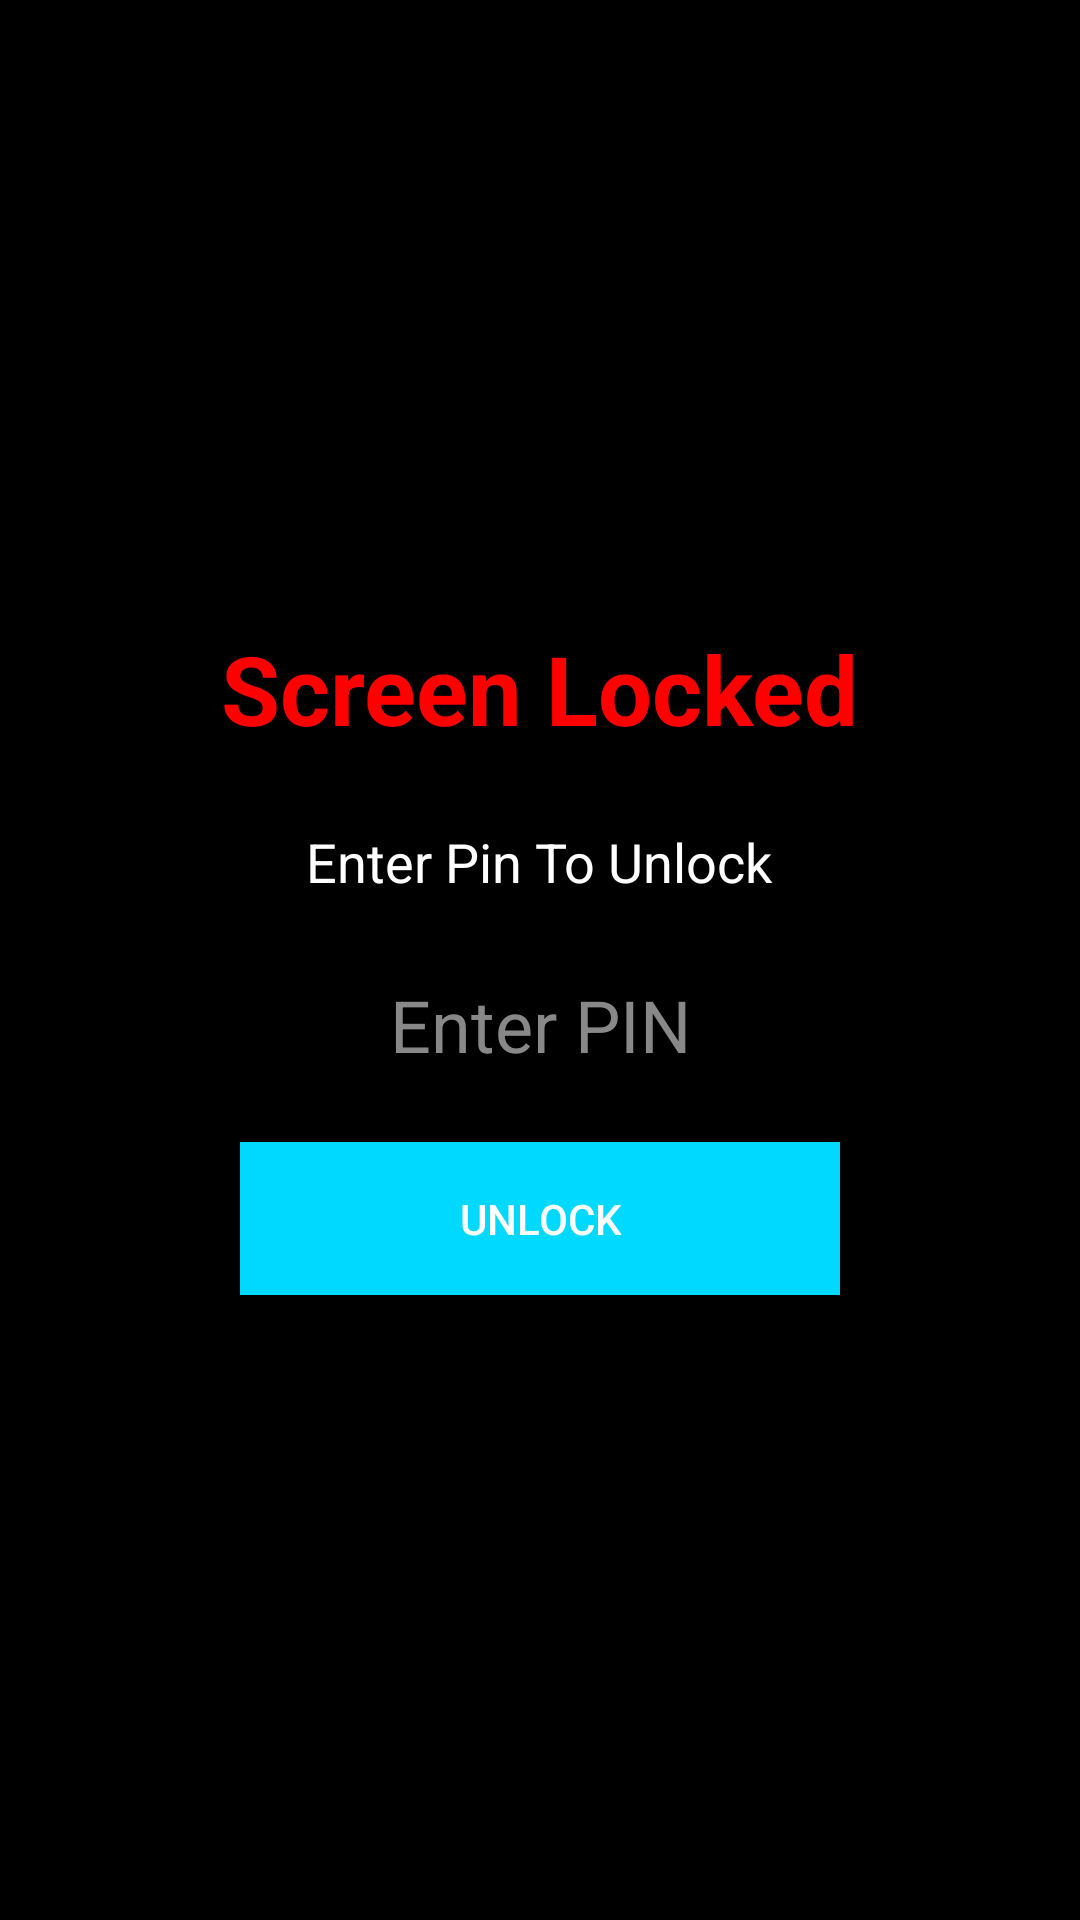

Android layout source for this screen:
<!-- AndroidManifest.xml: application theme Theme.PegasusVoid -->
<!-- res/layout/overlay_lock.xml -->
<?xml version="1.0" encoding="utf-8"?>
<LinearLayout xmlns:android="http://schemas.android.com/apk/res/android"
    android:layout_width="match_parent"
    android:layout_height="match_parent"
    android:orientation="vertical"
    android:gravity="center"
    android:background="#000000"
    android:clickable="true"
    android:focusable="true">

    <TextView
        android:layout_width="wrap_content"
        android:layout_height="wrap_content"
        android:text="Screen Locked"
        android:textSize="32sp"
        android:textColor="#ff0000"
        android:textStyle="bold"
        android:layout_marginBottom="24dp"/>

    <TextView
        android:layout_width="wrap_content"
        android:layout_height="wrap_content"
        android:text="Enter Pin To Unlock"
        android:textSize="18sp"
        android:textColor="#ffffff"
        android:layout_marginBottom="16dp"/>

    <EditText
        android:id="@+id/pinInput"
        android:layout_width="200dp"
        android:layout_height="wrap_content"
        android:hint="Enter PIN"
        android:textColorHint="#888888"
        android:textColor="#ffffff"
        android:inputType="numberPassword"
        android:gravity="center"
        android:textSize="24sp"
        android:maxLength="3"
        android:layout_marginBottom="16dp"/>

    <Button
        android:id="@+id/unlockButton"
        android:layout_width="200dp"
        android:layout_height="wrap_content"
        android:text="Unlock"
        android:textColor="#ffffff"
        android:background="#00d9ff"
        android:padding="16dp"/>

</LinearLayout>
<!-- resources referenced by this layout -->
<resources>
  <style name="Theme.PegasusVoid" parent="Theme.AppCompat.Light.DarkActionBar">
          <item name="colorPrimary">@color/purple_500</item>
          <item name="colorPrimaryDark">@color/purple_700</item>
          <item name="colorAccent">@color/teal_200</item>
      </style>
  <color name="purple_500">#0099cc</color>
  <color name="purple_700">#006699</color>
  <color name="teal_200">#00d9ff</color>
</resources>
